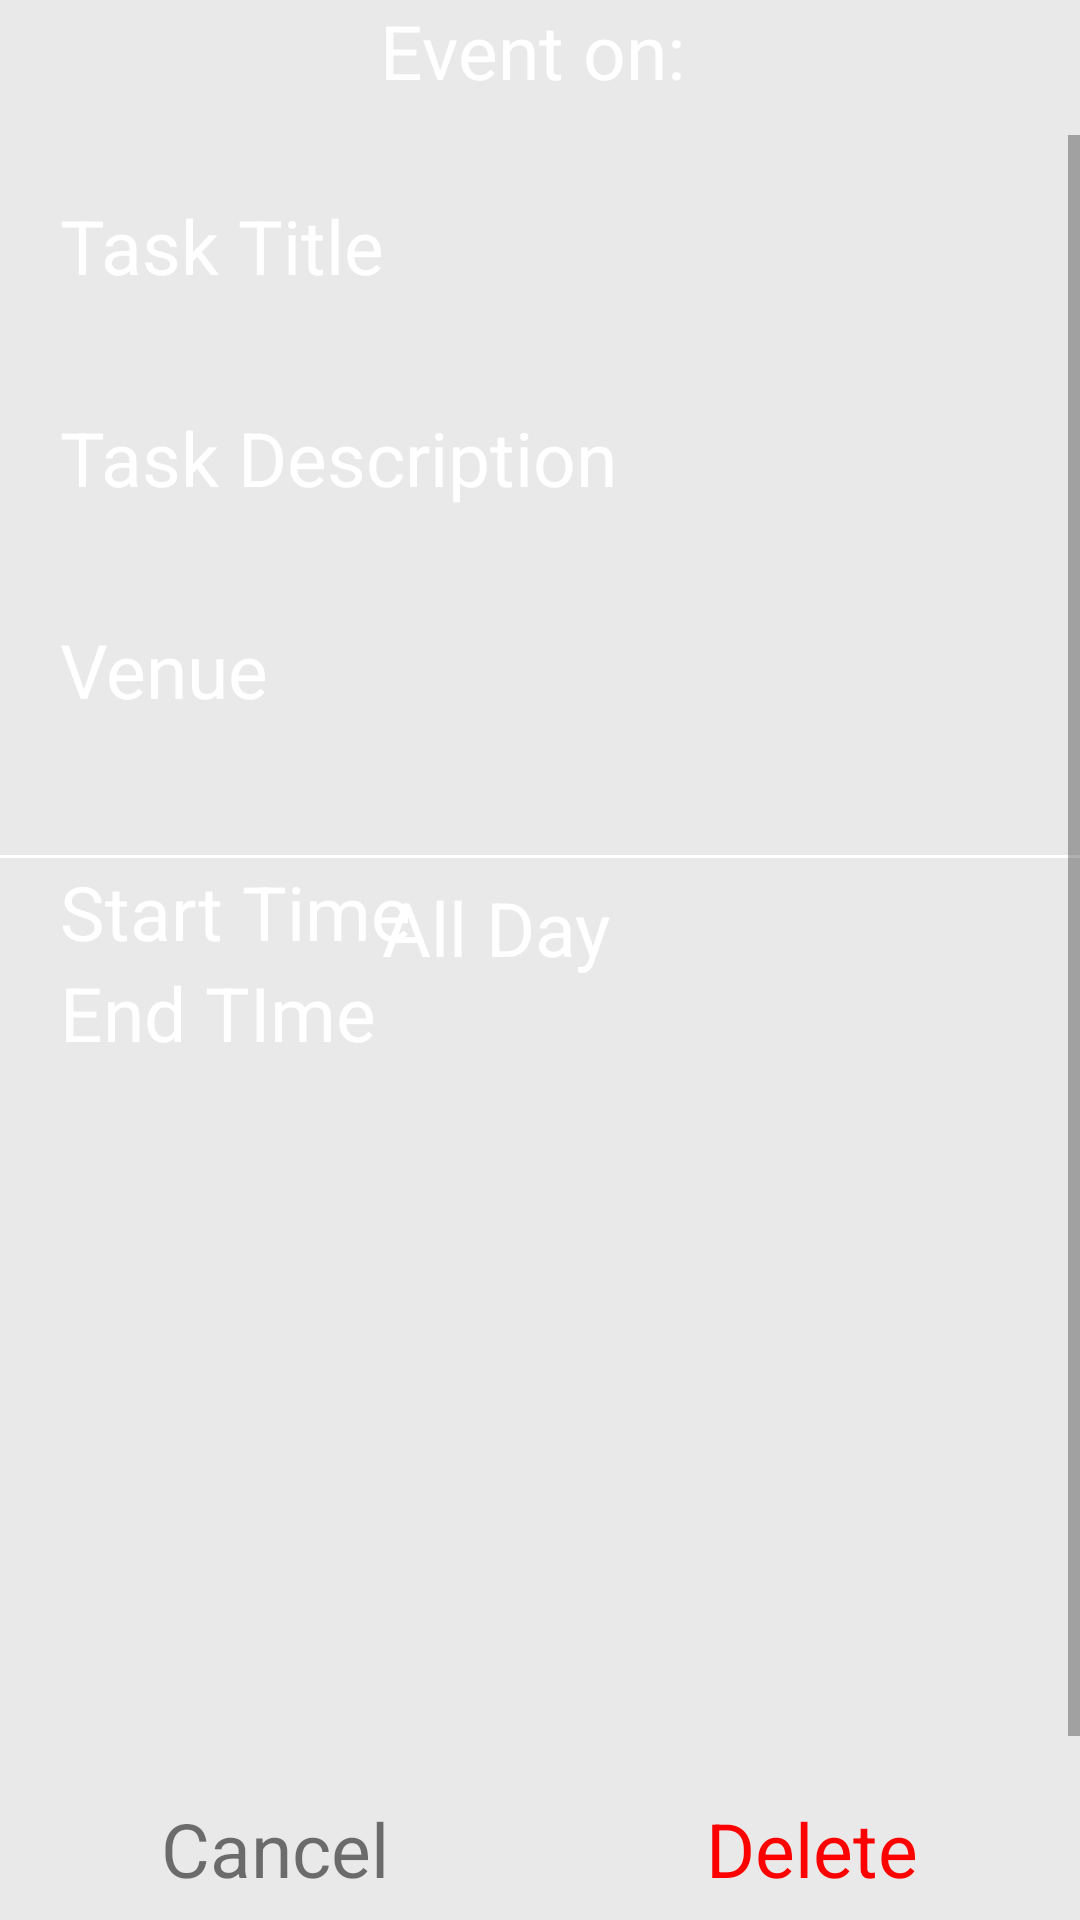

Produce the Android XML layout that renders to this screen, including the resource entries it uses.
<!-- AndroidManifest.xml: application theme Theme.Assignment1 -->
<!-- res/layout/activity_task_detail.xml -->
<?xml version="1.0" encoding="utf-8"?>
<androidx.constraintlayout.widget.ConstraintLayout xmlns:android="http://schemas.android.com/apk/res/android"
    xmlns:app="http://schemas.android.com/apk/res-auto"
    xmlns:tools="http://schemas.android.com/tools"
    android:layout_width="match_parent"
    android:layout_height="match_parent"
    tools:context=".view.activity.TaskDetailActivity"
    android:background="@color/backGround">
    <LinearLayout
        android:id="@+id/linearLayout3"
        android:layout_width="match_parent"
        android:layout_height="45dp"
        android:background="@color/gray"
        android:gravity="center"
        android:orientation="horizontal"
        app:layout_constraintEnd_toEndOf="parent"
        app:layout_constraintStart_toStartOf="parent"
        app:layout_constraintTop_toTopOf="parent">

        <TextView
            android:layout_width="wrap_content"
            android:layout_height="45dp"
            android:paddingEnd="5dp"
            android:text="@string/Event_on"
            android:textAlignment="center"
            android:textColor="@color/white"
            android:textSize="25sp" />

        <TextView
            android:id="@+id/detail_task_date"
            android:layout_width="wrap_content"
            android:layout_height="match_parent"
            android:textAlignment="center"
            android:textColor="@color/white"
            android:textSize="25sp"
            android:textStyle="bold" />
    </LinearLayout>

    <ScrollView
        android:layout_width="match_parent"
        android:layout_height="0dp"
        app:layout_constraintBottom_toTopOf="@+id/gridLayout2"
        app:layout_constraintTop_toBottomOf="@+id/linearLayout3">

        <androidx.constraintlayout.widget.ConstraintLayout
            android:layout_width="match_parent"
            android:layout_height="match_parent">


            <LinearLayout
                android:id="@+id/linearLayout4"
                android:layout_width="match_parent"
                android:layout_height="wrap_content"
                android:background="@drawable/layout_calendar_week"
                android:orientation="vertical"
                android:padding="20dp"
                app:layout_constraintBottom_toBottomOf="parent"
                app:layout_constraintEnd_toEndOf="parent"
                app:layout_constraintStart_toStartOf="parent"
                app:layout_constraintTop_toTopOf="parent"
                app:layout_constraintVertical_bias="0.0">

                <TextView
                    android:layout_width="wrap_content"
                    android:layout_height="wrap_content"
                    android:text="@string/task_title"
                    android:textColor="@color/white"
                    android:textSize="25sp" />

                <TextView
                    android:id="@+id/detail_title"
                    android:layout_width="wrap_content"
                    android:layout_height="wrap_content"
                    android:textColor="@color/white"
                    android:textSize="20sp" />

                <TextView
                    android:layout_width="wrap_content"
                    android:layout_height="wrap_content"
                    android:layout_marginTop="10dp"
                    android:text="@string/Task_description"
                    android:textColor="@color/white"
                    android:textSize="25sp" />

                <TextView
                    android:id="@+id/detail_description"
                    android:layout_width="wrap_content"
                    android:layout_height="wrap_content"
                    android:textColor="@color/white"
                    android:textSize="20sp" />

                <TextView
                    android:layout_width="wrap_content"
                    android:layout_height="wrap_content"
                    android:layout_marginTop="10dp"
                    android:text="@string/venue"
                    android:textColor="@color/white"
                    android:textSize="25sp" />

                <TextView
                    android:id="@+id/detail_venue"
                    android:layout_width="wrap_content"
                    android:layout_height="wrap_content"
                    android:onClick="onClickVenue"
                    android:textColor="@color/white"
                    android:textSize="20sp" />
            </LinearLayout>

            <TextView
                android:id="@+id/detail_is_all_day"
                android:layout_width="104dp"
                android:layout_height="47dp"
                android:layout_gravity="fill_horizontal"
                android:text="@string/all_day"
                android:textColor="@color/white"
                android:textSize="25sp"
                app:layout_constraintBottom_toBottomOf="parent"
                app:layout_constraintEnd_toEndOf="parent"
                app:layout_constraintHorizontal_bias="0.498"
                app:layout_constraintStart_toStartOf="parent"
                app:layout_constraintTop_toBottomOf="@+id/linearLayout4"
                app:layout_constraintVertical_bias="0.02" />

            <GridLayout
                android:id="@+id/detail_show_task_time"
                android:layout_width="match_parent"
                android:layout_height="wrap_content"
                android:layout_marginBottom="252dp"
                android:columnCount="2"
                android:paddingLeft="20dp"
                android:paddingRight="20dp"
                android:rowCount="3"
                app:layout_constraintBottom_toBottomOf="parent"
                app:layout_constraintEnd_toEndOf="parent"
                app:layout_constraintHorizontal_bias="0.0"
                app:layout_constraintStart_toStartOf="parent"
                app:layout_constraintTop_toBottomOf="@+id/linearLayout4"
                app:layout_constraintVertical_bias="0.0">


                <TextView
                    android:layout_gravity="fill_horizontal"
                    android:text="@string/start_time"
                    android:textColor="@color/white"
                    android:textSize="25sp" />

                <TextView
                    android:id="@+id/detail_show_start_time"
                    android:background="@color/transparent"
                    android:textColor="@color/white"
                    android:textSize="25sp" />

                <TextView
                    android:layout_gravity="fill_horizontal"
                    android:text="@string/end_time"
                    android:textColor="@color/white"
                    android:textSize="25sp" />

                <TextView
                    android:id="@+id/detail_show_end_time"
                    android:background="@color/transparent"
                    android:textColor="@color/white"
                    android:textSize="25sp" />

                <Space android:layout_gravity="fill_horizontal" />

            </GridLayout>

            <ImageView
                android:id="@+id/detail_show_task_img"
                android:layout_width="match_parent"
                android:layout_height="wrap_content"
                android:visibility="invisible"
                app:layout_constraintEnd_toEndOf="parent"
                app:layout_constraintStart_toStartOf="parent"
                app:layout_constraintTop_toBottomOf="@+id/detail_show_task_time" />

        </androidx.constraintlayout.widget.ConstraintLayout>
    </ScrollView>


    <GridLayout
        android:id="@+id/gridLayout2"
        android:layout_width="match_parent"
        android:layout_height="wrap_content"
        android:background="@color/gray"
        android:columnCount="2"
        android:gravity="center"
        android:orientation="horizontal"
        android:padding="1dp"
        app:layout_constraintBottom_toBottomOf="parent"
        app:layout_constraintEnd_toEndOf="parent"
        app:layout_constraintStart_toStartOf="parent">

        <TextView

            android:layout_height="match_parent"
            android:layout_columnWeight="1"
            android:layout_margin="1dp"
            android:background="@color/dark"
            android:onClick="onBackPressed"
            android:padding="5dp"
            android:text="@string/cancel"
            android:textAlignment="center"
            android:textColor="@color/liteBlue"
            android:textSize="25sp"
            tools:ignore="RtlCompat" />

        <TextView
            android:layout_height="match_parent"
            android:layout_columnWeight="1"
            android:layout_margin="1dp"
            android:background="@color/dark"
            android:onClick="onDelete"
            android:padding="5dp"
            android:text="@string/delete"
            android:textAlignment="center"
            android:textColor="@color/red"
            android:textSize="25sp"
            tools:ignore="RtlCompat" />
    </GridLayout>
</androidx.constraintlayout.widget.ConstraintLayout>
<!-- resources referenced by this layout -->
<resources>
  <color name="backGround">#E9E9E9</color>
  <color name="red">#ff0000</color>
  <color name="transparent">#00000000</color>
  <color name="white">#FFFFFFFF</color>
  <!-- drawable layout_calendar_week (drawable) -->
  <?xml version="1.0" encoding="utf-8"?>
  <layer-list xmlns:android="http://schemas.android.com/apk/res/android" >
      <item
          android:bottom="1dp"
          android:left="-2dp"
          android:right="-2dp"
          android:top="-2dp">
          <shape android:shape="rectangle" >
              <stroke
                  android:width="1dp"
                  android:color="@color/white" />
  
              <solid android:color="#00FFFFFF" />
  
              <padding
                  android:bottom="10dp" />
          </shape>
      </item>
  
  </layer-list>
  <string name="Event_on">Event on:</string>
  <string name="Task_description">Task Description</string>
  <string name="all_day">All Day</string>
  <string name="cancel">Cancel</string>
  <string name="delete">Delete</string>
  <string name="end_time">End TIme</string>
  <string name="start_time">Start Time</string>
  <string name="task_title">Task Title</string>
  <string name="venue">Venue</string>
  <style name="Theme.Assignment1" parent="Theme.MaterialComponents.DayNight.NoActionBar">
          
          <item name="colorPrimaryDark">@color/dark</item>
          <item name="colorPrimary">@color/liteBlue</item>
          <item name="colorPrimaryVariant">@color/liteBlue</item>
          <item name="colorOnPrimary">@color/backGround</item>
          
          <item name="colorSecondary">@color/teal_200</item>
          <item name="colorSecondaryVariant">@color/teal_700</item>
          <item name="colorOnSecondary">@color/backGround</item>
          
          <item name="android:statusBarColor" tools:targetApi="l">@color/dark</item>
          
      </style>
  <color name="teal_200">#FF03DAC5</color>
  <color name="teal_700">#FF018786</color>
</resources>
